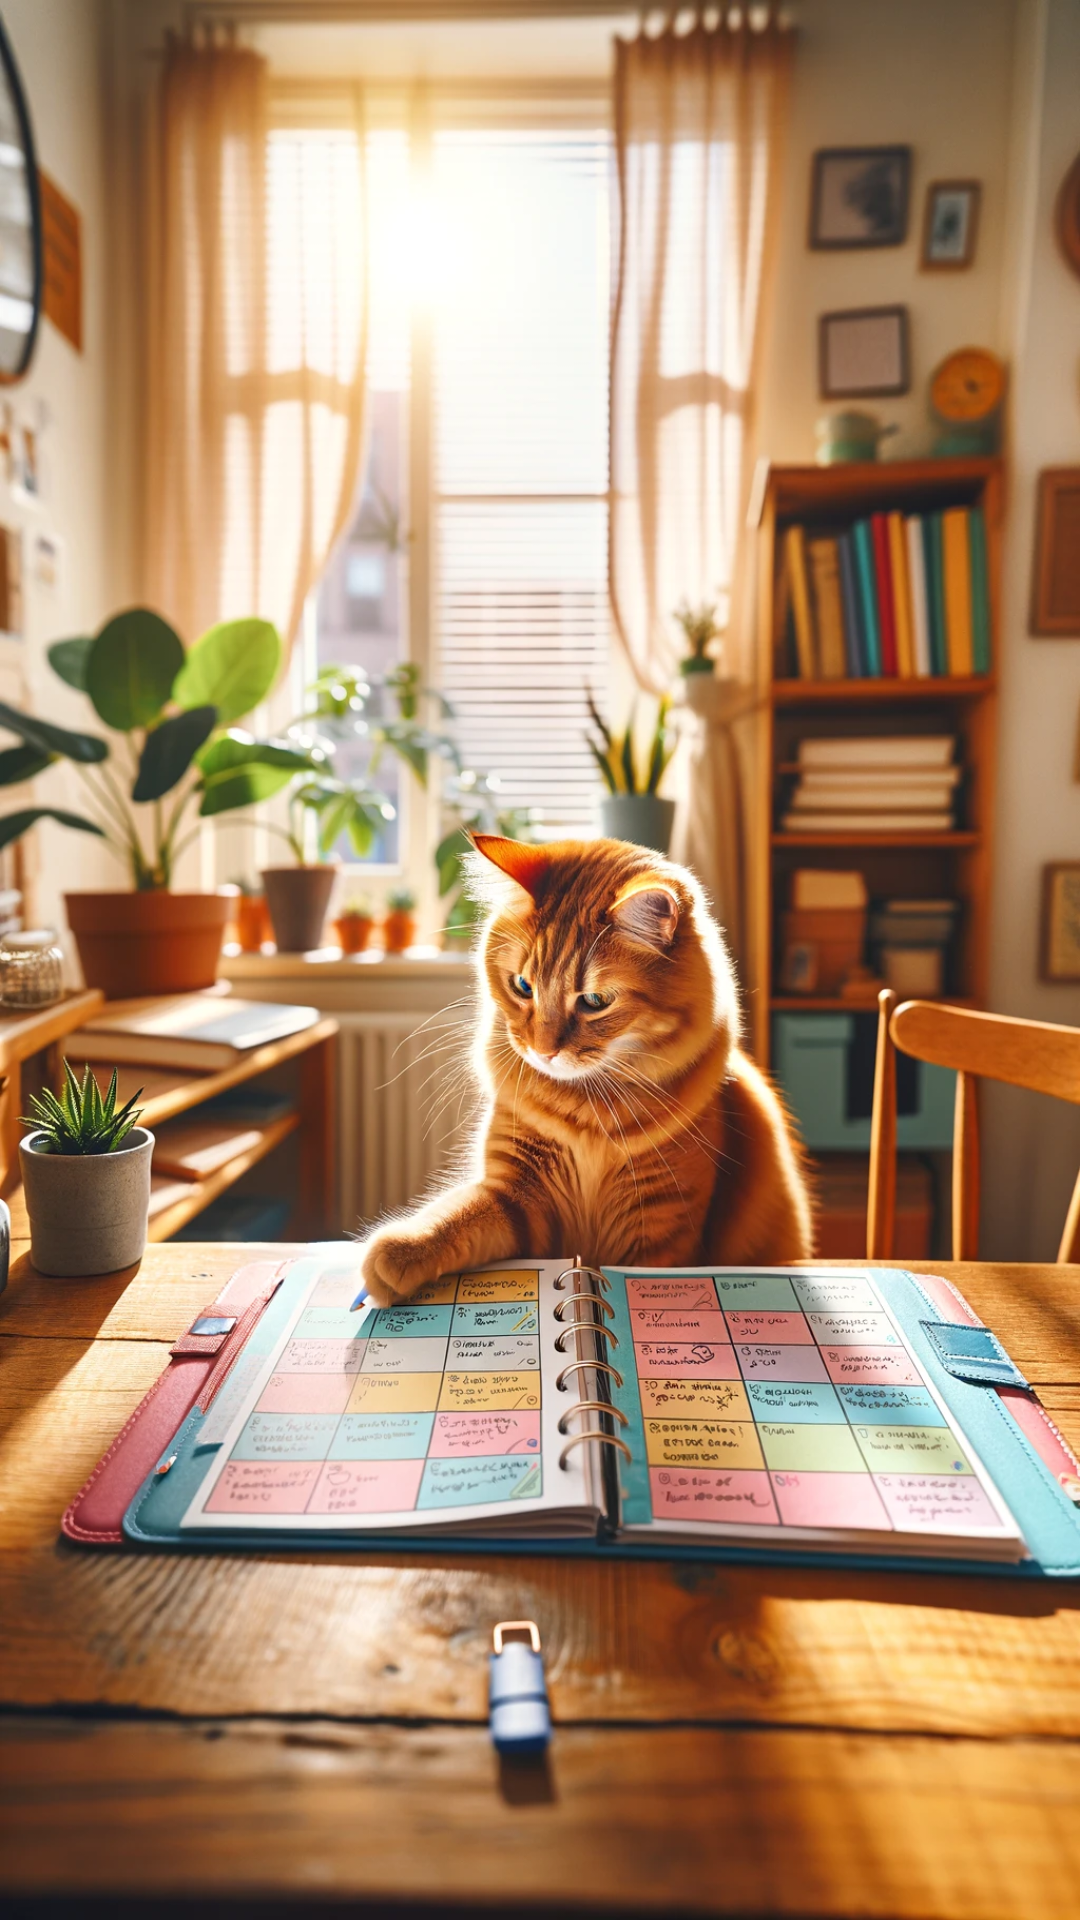

Layout XML and referenced resources for this Android screen:
<!-- AndroidManifest.xml: application theme Theme.Mental_health_app -->
<!-- res/layout/splash_screen_day.xml -->
<?xml version="1.0" encoding="utf-8"?>
<RelativeLayout xmlns:android="http://schemas.android.com/apk/res/android"
    android:layout_width="match_parent"
    android:layout_height="match_parent"
    android:orientation="vertical">

    <ImageView
        android:id="@+id/splash_image"
        android:layout_width="match_parent"
        android:layout_height="match_parent"
        android:src="@drawable/version_1_1_day"
        android:scaleType="fitXY"/>
</RelativeLayout>
<!-- resources referenced by this layout -->
<resources>
  <!-- drawable version_1_1_day: jpg bitmap (drawable, 230196 bytes) -->
  <style name="Theme.Mental_health_app" parent="Base.Theme.Mental_health_app" />
  <style name="Base.Theme.Mental_health_app" parent="Theme.AppCompat.Light.DarkActionBar">
          
          
      </style>
</resources>
